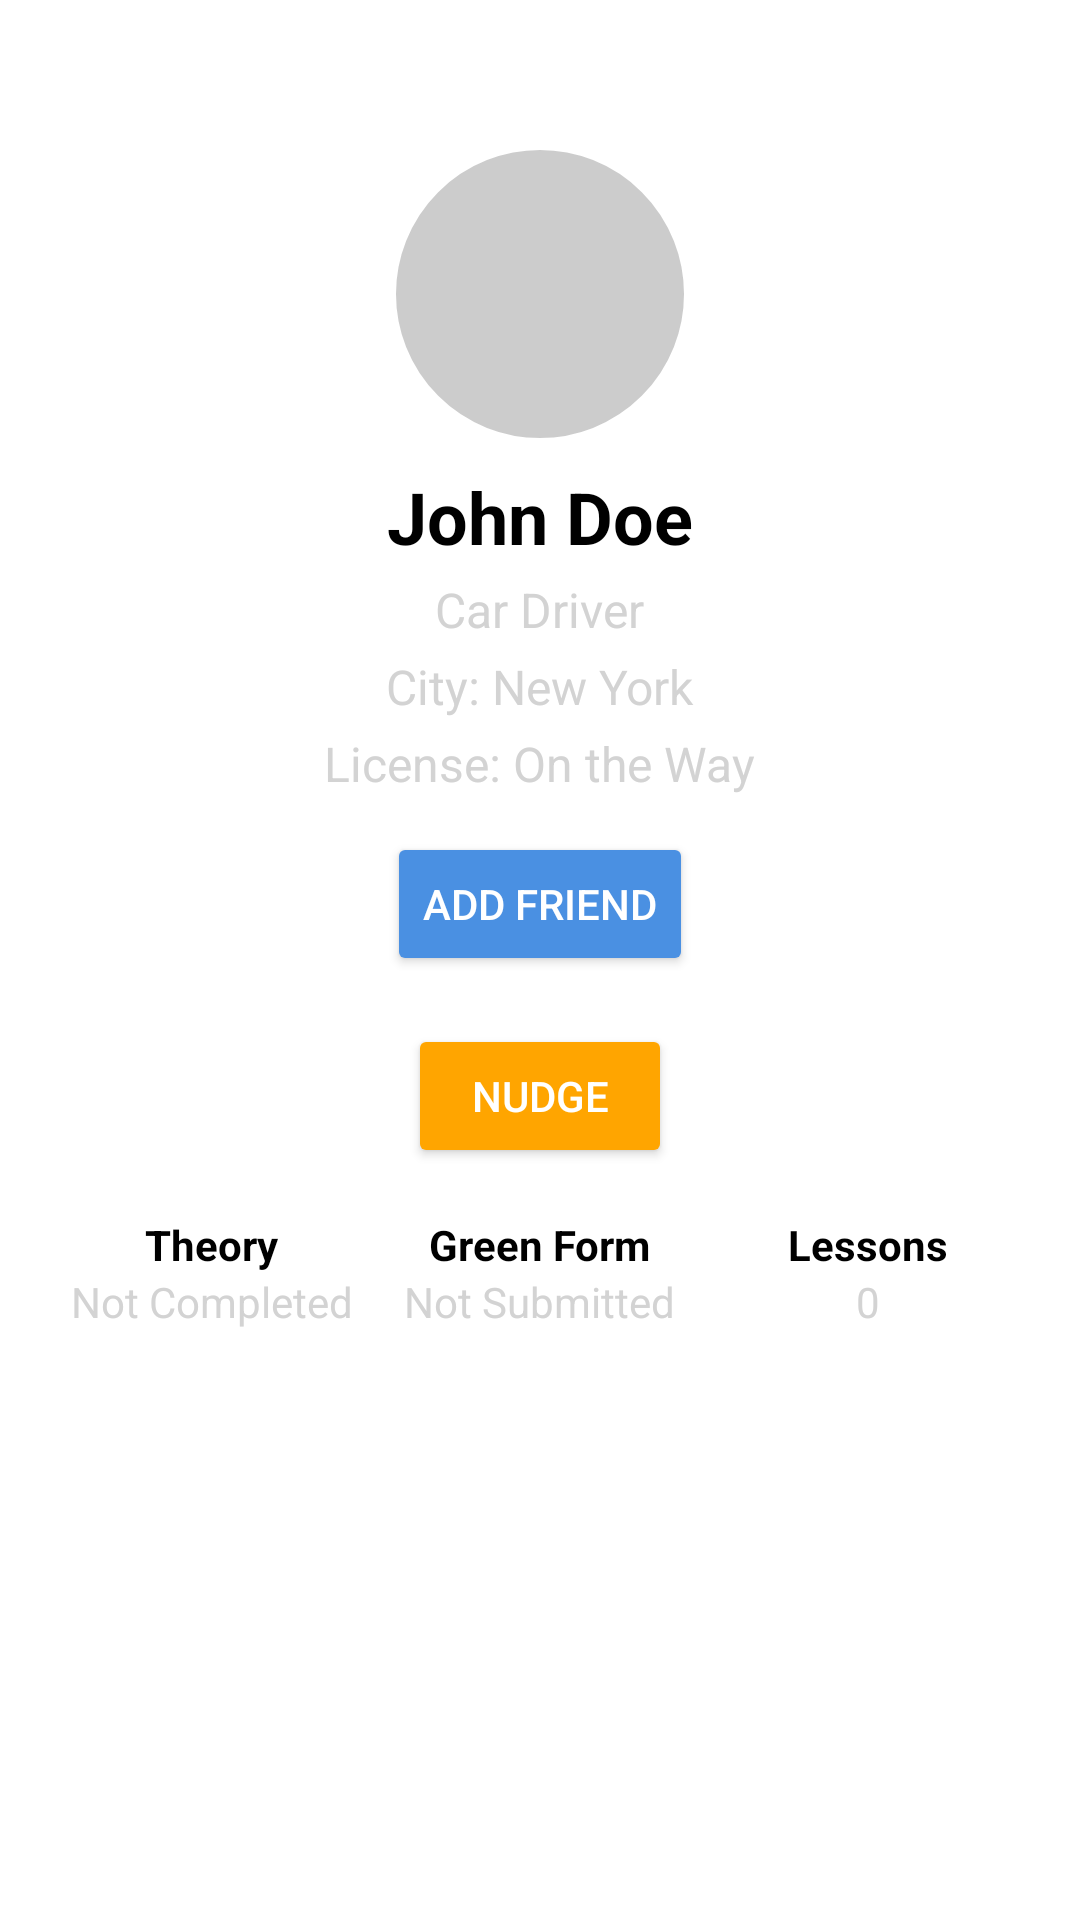

Here is an Android app screen rendered from its layout file. Give the layout XML and the strings, colors and styles it references.
<!-- AndroidManifest.xml: application theme Theme.Asaf_avisar -->
<!-- res/layout/activity_student_proflie.xml -->
<?xml version="1.0" encoding="utf-8"?>
<ScrollView xmlns:android="http://schemas.android.com/apk/res/android"
    android:layout_width="match_parent"
    android:layout_height="match_parent"
    xmlns:app="http://schemas.android.com/apk/res-auto"
    android:padding="16dp"
    android:background="@color/white">

    <LinearLayout
        android:layout_width="match_parent"
        android:layout_height="wrap_content"
        android:orientation="vertical"
        android:gravity="center_horizontal">

        
        <ImageView
            android:id="@+id/profile_image"
            android:layout_width="100dp"
            android:layout_height="100dp"
            android:src="@drawable/ic_default_profile"
            android:scaleType="centerCrop"
            app:layout_constraintTop_toTopOf="parent"
            app:layout_constraintStart_toStartOf="parent"
            app:layout_constraintEnd_toEndOf="parent"
            android:layout_marginTop="32dp"
            android:background="@drawable/circle_shape"
            android:clipToOutline="true"/>


        
        <TextView
            android:id="@+id/student_name"
            android:layout_width="wrap_content"
            android:layout_height="wrap_content"
            android:text="John Doe"
            android:textSize="24sp"
            android:textStyle="bold"
            android:layout_marginTop="8dp"
            android:textColor="@color/black" />

        
        <TextView
            android:id="@+id/driver_type"
            android:layout_width="wrap_content"
            android:layout_height="wrap_content"
            android:text="Car Driver"
            android:textSize="16sp"
            android:textColor="@color/gray"
            android:layout_marginTop="4dp" />

        <TextView
            android:id="@+id/student_city"
            android:layout_width="wrap_content"
            android:layout_height="wrap_content"
            android:text="City: New York"
            android:textSize="16sp"
            android:layout_marginTop="4dp"
            android:textColor="@color/gray" />

        <TextView
            android:id="@+id/license_date"
            android:layout_width="wrap_content"
            android:layout_height="wrap_content"
            android:text="License: On the Way"
            android:textSize="16sp"
            android:layout_marginTop="4dp"
            android:textColor="@color/gray" />

        
        <Button
            android:id="@+id/btn_add_friend"
            android:layout_width="wrap_content"
            android:layout_height="wrap_content"
            android:layout_marginTop="12dp"
            android:backgroundTint="@color/blue"
            android:text="Add Friend"
            android:textColor="@android:color/white"
            app:layout_constraintEnd_toEndOf="parent"
            app:layout_constraintStart_toStartOf="parent"
            app:layout_constraintTop_toBottomOf="@id/user_info" />

        <LinearLayout
            android:layout_width="match_parent"
            android:layout_height="wrap_content"
            android:orientation="horizontal"
            android:gravity="center"
            android:layout_marginTop="16dp">

            
            <Button
                android:id="@+id/btn_nudge"
                android:layout_width="wrap_content"
                android:layout_height="wrap_content"
                android:layout_marginTop="0dp"
                android:backgroundTint="@color/orange"
                android:text="Nudge"
                android:textColor="@android:color/white"
                app:layout_constraintEnd_toEndOf="parent"
                app:layout_constraintStart_toStartOf="parent"
                app:layout_constraintTop_toBottomOf="@id/btn_add_friend" />
        </LinearLayout>

        
        <LinearLayout
            android:layout_width="match_parent"
            android:layout_height="wrap_content"
            android:orientation="horizontal"
            android:gravity="center"
            android:layout_marginTop="16dp">

            
            <LinearLayout
                android:layout_width="0dp"
                android:layout_height="wrap_content"
                android:layout_weight="1"
                android:orientation="vertical"
                android:gravity="center">

                <TextView
                    android:id="@+id/theory_status_label"
                    android:layout_width="wrap_content"
                    android:layout_height="wrap_content"
                    android:text="Theory"
                    android:textSize="14sp"
                    android:textColor="@color/black"
                    android:textStyle="bold" />

                <TextView
                    android:id="@+id/theory_status"
                    android:layout_width="wrap_content"
                    android:layout_height="wrap_content"
                    android:text="Not Completed"
                    android:textSize="14sp"
                    android:textColor="@color/gray" />
            </LinearLayout>

            
            <LinearLayout
                android:layout_width="0dp"
                android:layout_height="wrap_content"
                android:layout_weight="1"
                android:orientation="vertical"
                android:gravity="center">

                <TextView
                    android:id="@+id/green_form_label"
                    android:layout_width="wrap_content"
                    android:layout_height="wrap_content"
                    android:text="Green Form"
                    android:textSize="14sp"
                    android:textColor="@color/black"
                    android:textStyle="bold" />

                <TextView
                    android:id="@+id/green_form_status"
                    android:layout_width="wrap_content"
                    android:layout_height="wrap_content"
                    android:text="Not Submitted"
                    android:textSize="14sp"
                    android:textColor="@color/gray" />
            </LinearLayout>

            
            <LinearLayout
                android:layout_width="0dp"
                android:layout_height="wrap_content"
                android:layout_weight="1"
                android:orientation="vertical"
                android:gravity="center">

                <TextView
                    android:id="@+id/lesson_counter_label"
                    android:layout_width="wrap_content"
                    android:layout_height="wrap_content"
                    android:text="Lessons"
                    android:textSize="14sp"
                    android:textColor="@color/black"
                    android:textStyle="bold" />

                <TextView
                    android:id="@+id/lesson_counter"
                    android:layout_width="wrap_content"
                    android:layout_height="wrap_content"
                    android:text="0"
                    android:textSize="14sp"
                    android:textColor="@color/gray" />
            </LinearLayout>
        </LinearLayout>
    </LinearLayout>
</ScrollView>
<!-- resources referenced by this layout -->
<resources>
  <color name="black">#FF000000</color>
  <color name="blue">#4A90E2</color>
  <color name="gray">#D3D3D3</color>
  <color name="orange">#FFA500</color>
  <color name="white">#FFFFFFFF</color>
  <!-- drawable circle_shape (drawable) -->
  <?xml version="1.0" encoding="utf-8"?>
  <shape xmlns:android="http://schemas.android.com/apk/res/android"
      android:shape="oval">
      <solid android:color="#CCCCCC" /> 
      <stroke
          android:width="2dp"
          android:color="#FFFFFF" /> 
  </shape>
  <style name="Theme.Asaf_avisar" parent="Base.Theme.Asaf_avisar" />
  <style name="Base.Theme.Asaf_avisar" parent="Theme.Material3.DayNight.NoActionBar">
          
          
          <item name="colorPrimary">@color/lavender</item>
          <item name="colorPrimaryVariant">@color/lavender</item>
  
  
  
      </style>
  <color name="lavender">#8692f7</color>
</resources>
